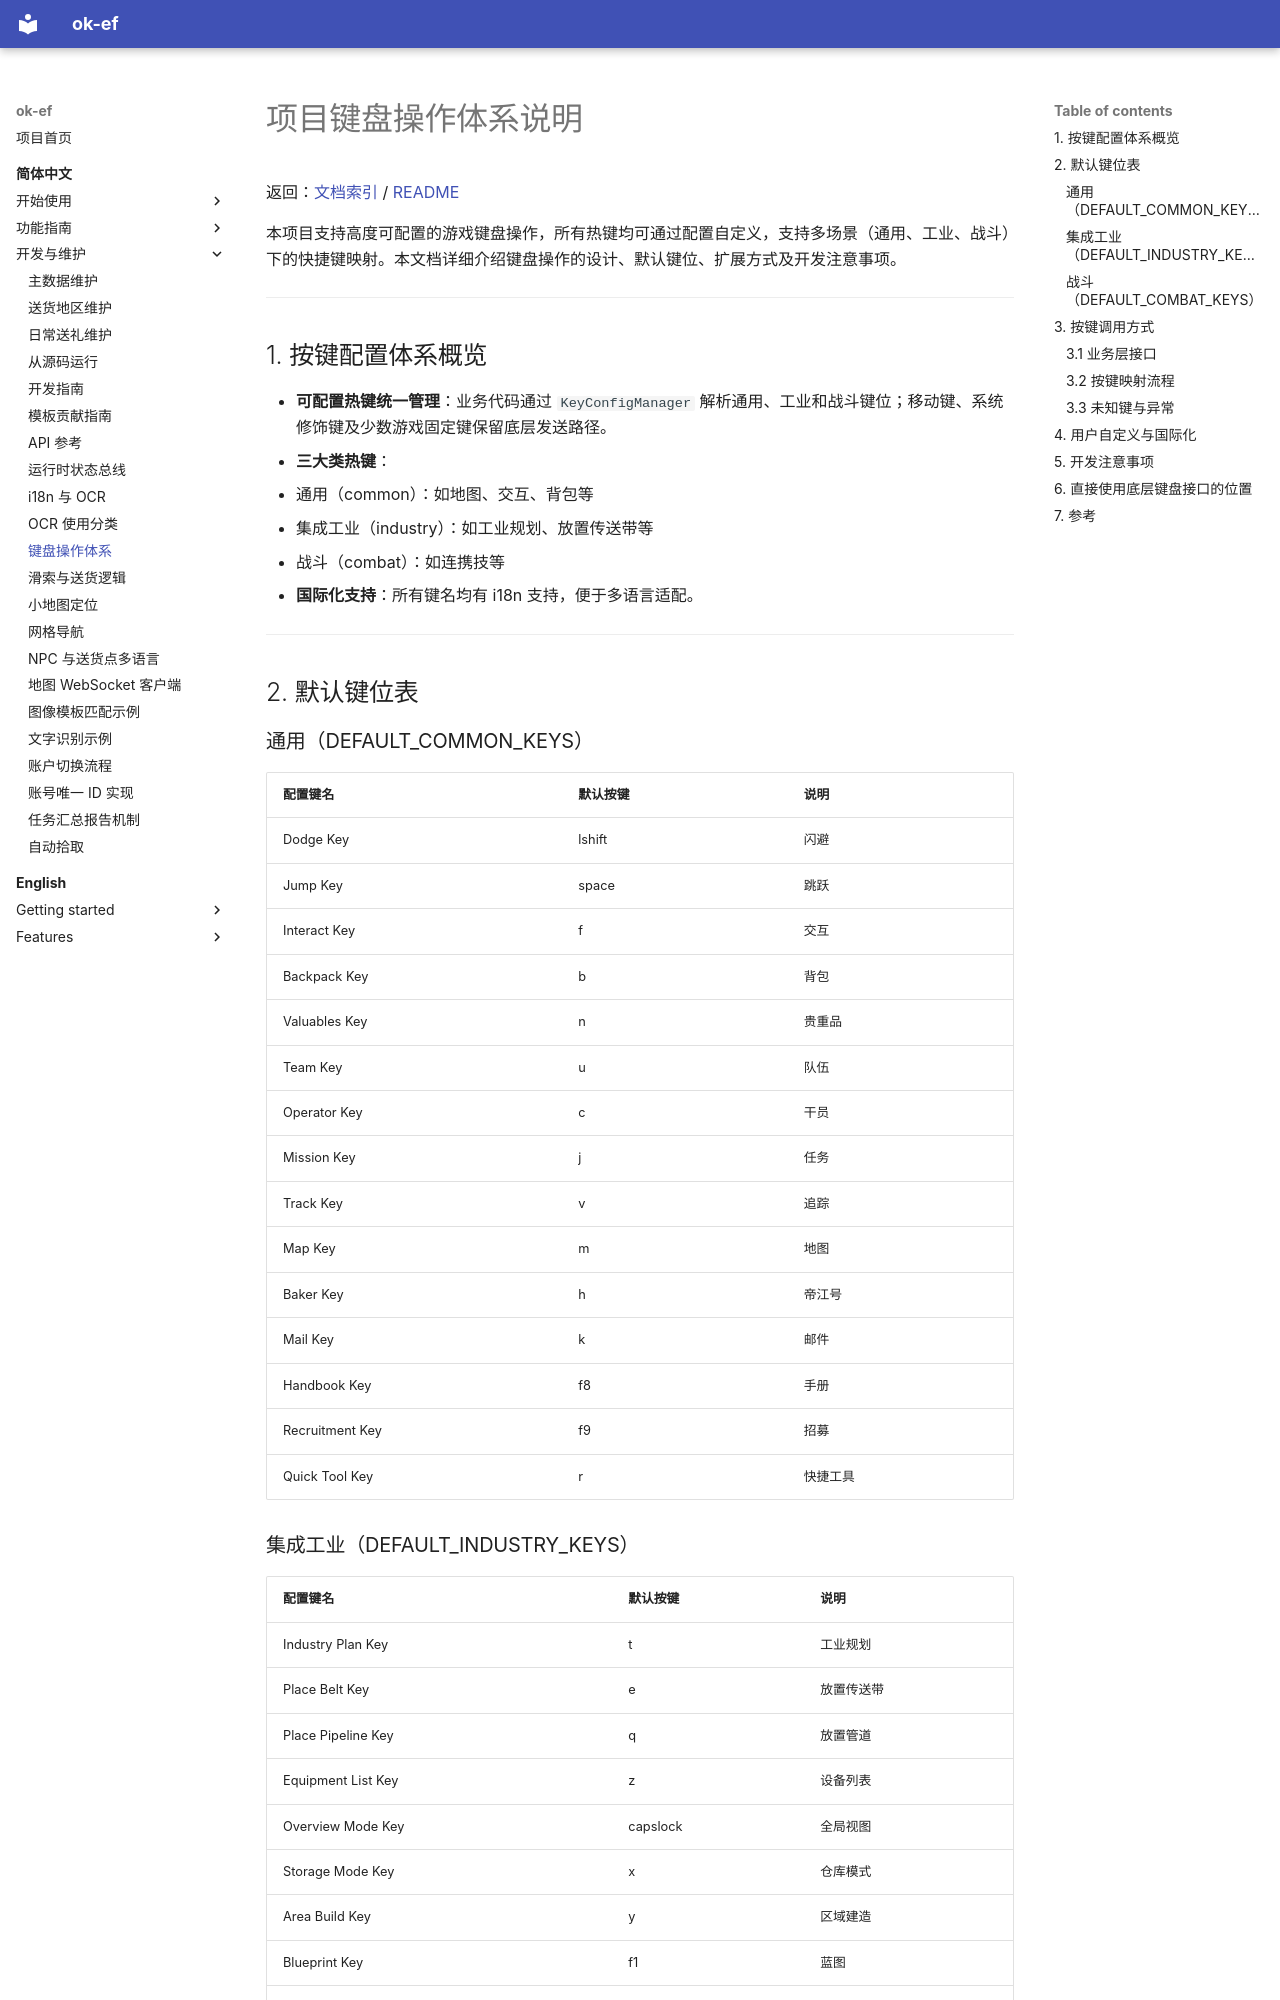

repository: AliceJump/ok-end-field · page: dev/键盘操作体系/index.html · generator: mkdocs

# 项目键盘操作体系说明

返回：[文档索引](../zh-CN/index.md) / [README](https://github.com/AliceJump/ok-end-field/blob/master/README.md)

本项目支持高度可配置的游戏键盘操作，所有热键均可通过配置自定义，支持多场景（通用、工业、战斗）下的快捷键映射。本文档详细介绍键盘操作的设计、默认键位、扩展方式及开发注意事项。

---

## 1. 按键配置体系概览

- **可配置热键统一管理**：业务代码通过 `KeyConfigManager` 解析通用、工业和战斗键位；移动键、系统修饰键及少数游戏固定键保留底层发送路径。
- **三大类热键**：
  - 通用（common）：如地图、交互、背包等
  - 集成工业（industry）：如工业规划、放置传送带等
  - 战斗（combat）：如连携技等
- **国际化支持**：所有键名均有 i18n 支持，便于多语言适配。

---

## 2. 默认键位表

### 通用（DEFAULT_COMMON_KEYS）

| 配置键名           | 默认按键   | 说明     |
|--------------------|------------|----------|
| Dodge Key          | lshift     | 闪避     |
| Jump Key           | space      | 跳跃     |
| Interact Key       | f          | 交互     |
| Backpack Key       | b          | 背包     |
| Valuables Key      | n          | 贵重品   |
| Team Key           | u          | 队伍     |
| Operator Key       | c          | 干员     |
| Mission Key        | j          | 任务     |
| Track Key          | v          | 追踪     |
| Map Key            | m          | 地图     |
| Baker Key          | h          | 帝江号   |
| Mail Key           | k          | 邮件     |
| Handbook Key       | f8         | 手册     |
| Recruitment Key    | f9         | 招募     |
| Quick Tool Key     | r          | 快捷工具 |

### 集成工业（DEFAULT_INDUSTRY_KEYS）

| 配置键名             | 默认按键   | 说明       |
|----------------------|------------|------------|
| Industry Plan Key    | t          | 工业规划   |
| Place Belt Key       | e          | 放置传送带 |
| Place Pipeline Key   | q          | 放置管道   |
| Equipment List Key   | z          | 设备列表   |
| Overview Mode Key    | capslock   | 全局视图   |
| Storage Mode Key     | x          | 仓库模式   |
| Area Build Key       | y          | 区域建造   |
| Blueprint Key        | f1         | 蓝图       |
| Product Icon Toggle Key | f4      | 产品图标切换 |

### 战斗（DEFAULT_COMBAT_KEYS）

| 配置键名        | 默认按键 | 说明     |
|-----------------|----------|----------|
| Link Skill Key  | e        | 连携技   |

---

## 3. 按键调用方式
